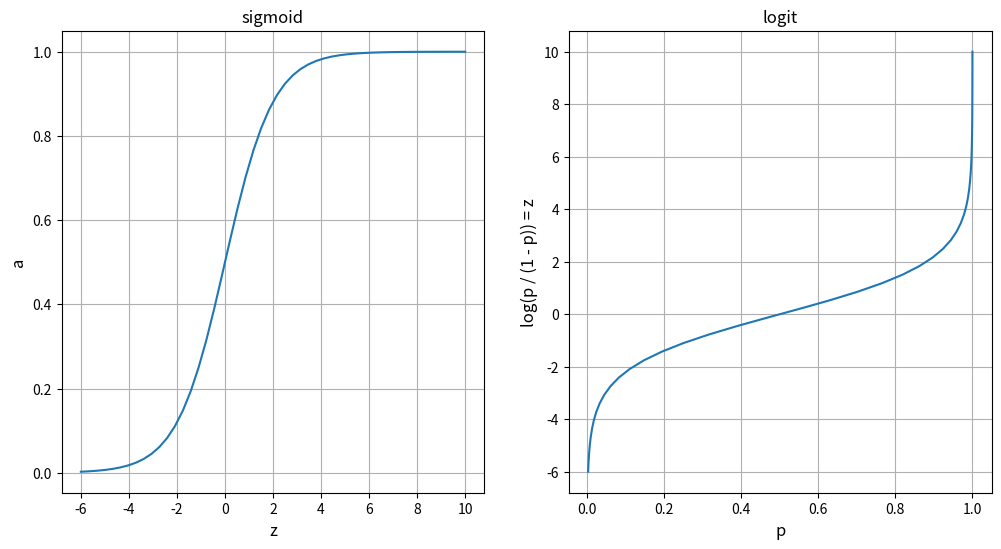

Generate this figure with matplotlib:
import numpy as np
import matplotlib.pyplot as plt

def sigmoid(z):
      return 1 / (1 + np.exp(-z))
    
def logit(p):
    return np.log(p) - np.log(1 - p)

xs = np.linspace(10, -6)
ac = sigmoid(xs)
ys = logit(ac)
fig, (ax1, ax2) = plt.subplots(1, 2, figsize=(12, 6))
fig.set_dpi(100)
ax1.plot(xs, ac)
ax1.grid(True)
ax1.set_title('sigmoid')
ax1.set_xlabel('z', fontsize=12)
ax1.set_ylabel('a', fontsize=12)
ax2.plot(ac, ys)
ax2.set_xlabel('p', fontsize=12)
ax2.set_ylabel('log(p / (1 - p)) = z', fontsize=12)
ax2.set_title('logit')
ax2.grid(True)